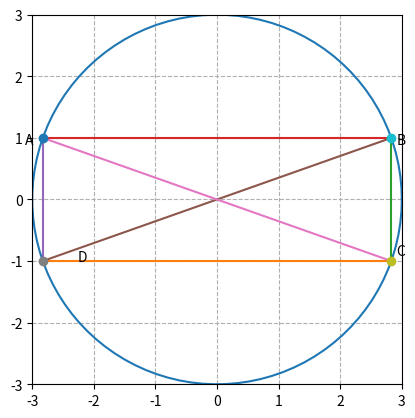

This chart was generated by the following Python code:
import numpy as np
import matplotlib.pyplot as plt

theta = np.linspace(0, 2*np.pi, 100)

r = np.sqrt(9)
def line_gen(D,C):
  len =10
  dim = D.shape[0]
  x_DC = np.zeros((dim,len))
  lam_1 = np.linspace(0,1,len)
  for i in range(len):
    temp1 = D + lam_1[i]*(C-D)
    x_DC[:,i]= temp1.T
  return x_DC

A = np.array([-2.83,1])
B = np.array([2.83,1])
C = np.array([2.83,-1])
D = np.array([-2.83,-1])

x1 = r*np.cos(theta)
x2 = r*np.sin(theta)
x_DC = line_gen(D,C)
x_CB = line_gen(C,B)
x_BA = line_gen(B,A)
x_AD = line_gen(A,D)
x_DB = line_gen(D,B)
x_CA = line_gen(C,A)

fig, ax = plt.subplots(1)

ax.plot(x1, x2)
ax.set_aspect(1)

plt.xlim(-3,3)
plt.ylim(-3,3)

plt.grid(linestyle='--')
plt.plot(x_DC[0,:],x_DC[1,:],label='$DC$')
plt.plot(x_CB[0,:],x_CB[1,:],label='$CB$')
plt.plot(x_BA[0,:],x_BA[1,:],label='$BA$')
plt.plot(x_AD[0,:],x_AD[1,:],label='$AD$')
plt.plot(x_DB[0,:],x_DB[1,:],label='$DB$')
plt.plot(x_CA[0,:],x_CA[1,:],label='$CA$')

plt.plot(D[0], D[1], 'o')
plt.text(D[0] * (1 - 0.2), D[1] * (1) , 'D')
plt.plot(C[0], C[1], 'o')
plt.text(C[0] * (1 + 0.03), C[1] * (1 - 0.1) , 'C')
plt.plot(B[0], B[1], 'o')
plt.text(B[0] * (1 + 0.03), B[1] * (1 - 0.1), 'B')
plt.plot(A[0], A[1], 'o')
plt.text(A[0] * (1 + 0.1), A[1] * (1 - 0.1) , 'A')

plt.show()